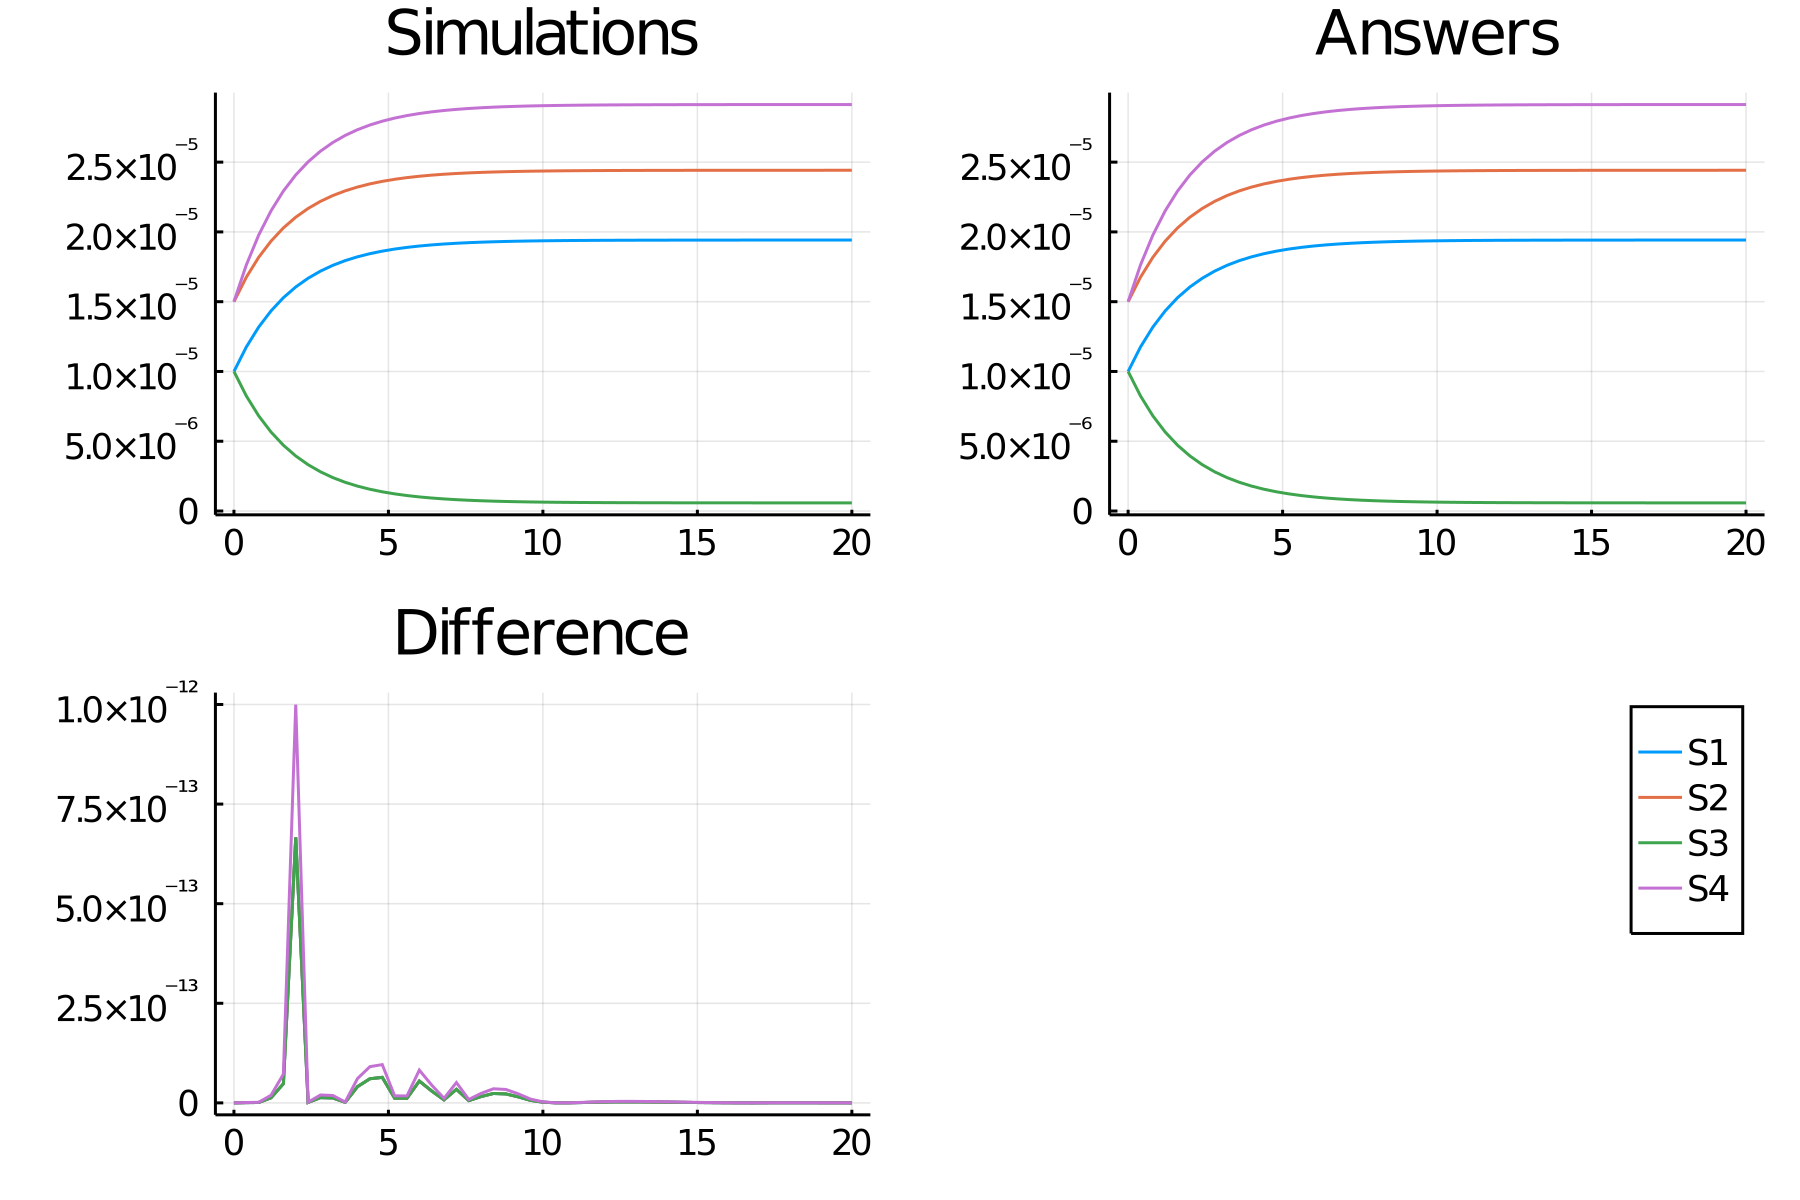

The table this chart was drawn from, first rows:
time, S1_, S2_, S3_, S4_
0.0, 1.0e-5, 1.5e-5, 1.0e-5, 1.5000000000000002e-5
0.4, 1.1753222485490786e-5, 1.6753222485490785e-5, 8.246777514509216e-6, 1.762983372823618e-5
0.8, 1.3180052934266297e-5, 1.8180052934266297e-5, 6.819947065733705e-6, 1.9770079401399445e-5
1.2, 1.4341254747724269e-5, 1.934125474772427e-5, 5.658745252275732e-6, 2.1511882121586403e-5
1.6, 1.5286279191751182e-5, 2.0286279191751185e-5, 4.713720808248819e-6, 2.2929418787626773e-5
2.0, 1.6055371342197393e-5, 2.1055371342197396e-5, 3.944628657802607e-6, 2.408305701329609e-5
2.4, 1.668128397295303e-5, 2.1681283972953033e-5, 3.318716027046971e-6, 2.5021925959429544e-5
2.8, 1.7190672374691344e-5, 2.2190672374691347e-5, 2.809327625308658e-6, 2.578600856203702e-5
3.2, 1.760522950472649e-5, 2.2605229504726494e-5, 2.394770495273511e-6, 2.6407844257089734e-5
3.6, 1.7942609809171602e-5, 2.2942609809171602e-5, 2.0573901908284005e-6, 2.6913914713757404e-5
4.0, 1.8217181060181447e-5, 2.3217181060181447e-5, 1.7828189398185566e-6, 2.732577159027217e-5
4.4, 1.8440636226072466e-5, 2.3440636226072466e-5, 1.5593637739275354e-6, 2.7660954339108698e-5
4.8, 1.8622491431149662e-5, 2.3622491431149662e-5, 1.3775085688503435e-6, 2.793373714672449e-5
5.2, 1.8770491212096753e-5, 2.3770491212096753e-5, 1.2295087879032518e-6, 2.815573681814513e-5
5.6, 1.889093832914406e-5, 2.389093832914406e-5, 1.1090616708559456e-6, 2.8336407493716092e-5
6.0, 1.8988962176962123e-5, 2.3988962176962123e-5, 1.0110378230378791e-6, 2.8483443265443185e-5
6.4, 1.9068737226525986e-5, 2.4068737226525985e-5, 9.312627734740171e-7, 2.8603105839788977e-5
6.8, 1.9133660800561704e-5, 2.4133660800561704e-5, 8.663391994382975e-7, 2.8700491200842557e-5
7.2, 1.9186497752555504e-5, 2.4186497752555504e-5, 8.135022474444981e-7, 2.8779746628833256e-5
7.6, 1.9229498211696597e-5, 2.4229498211696597e-5, 7.705017883034053e-7, 2.8844247317544896e-5
8.0, 1.9264493407664512e-5, 2.426449340766451e-5, 7.355065923354906e-7, 2.889674011149677e-5
8.4, 1.929297365565629e-5, 2.429297365565629e-5, 7.070263443437111e-7, 2.8939460483484435e-5
8.8, 1.9316151823503794e-5, 2.4316151823503794e-5, 6.838481764962068e-7, 2.8974227735255693e-5
9.2, 1.9335014983104286e-5, 2.4335014983104286e-5, 6.649850168957164e-7, 2.900252247465643e-5
9.6, 1.935036644634714e-5, 2.435036644634714e-5, 6.496335536528604e-7, 2.902554966952071e-5
10.0, 1.9362859974907795e-5, 2.4362859974907795e-5, 6.37140025092207e-7, 2.9044289962361693e-5
10.4, 1.93730276216744e-5, 2.43730276216744e-5, 6.269723783255999e-7, 2.9059541432511598e-5
10.8, 1.938130238890342e-5, 2.438130238890342e-5, 6.186976110965811e-7, 2.9071953583355128e-5
11.2, 1.938803666820004e-5, 2.438803666820004e-5, 6.119633317999603e-7, 2.908205500230006e-5
11.6, 1.9393517247443887e-5, 2.4393517247443887e-5, 6.064827525561108e-7, 2.909027587116583e-5
12.0, 1.9397977524092963e-5, 2.4397977524092962e-5, 6.020224759070356e-7, 2.9096966286139442e-5
12.4, 1.940160744474305e-5, 2.440160744474305e-5, 5.983925552569462e-7, 2.9102411167114577e-5
12.8, 1.9404561594259705e-5, 2.4404561594259705e-5, 5.954384057402912e-7, 2.9106842391389556e-5
13.2, 1.9406965778846825e-5, 2.4406965778846825e-5, 5.930342211531724e-7, 2.9110448668270238e-5
13.6, 1.940892238378436e-5, 2.440892238378436e-5, 5.910776162156377e-7, 2.9113383575676542e-5
14.0, 1.9410514733575152e-5, 2.4410514733575152e-5, 5.894852664248459e-7, 2.9115772100362728e-5
14.4, 1.9411810640528307e-5, 2.4411810640528307e-5, 5.881893594716903e-7, 2.9117715960792462e-5
14.8, 1.9412865292464233e-5, 2.4412865292464233e-5, 5.871347075357652e-7, 2.9119297938696348e-5
15.2, 1.941372360310769e-5, 2.4413723603107688e-5, 5.862763968923103e-7, 2.9120585404661533e-5
15.6, 1.9414422124681124e-5, 2.4414422124681124e-5, 5.85577875318874e-7, 2.9121633187021686e-5
16.0, 1.9414990604633526e-5, 2.4414990604633526e-5, 5.850093953664707e-7, 2.912248590695029e-5
16.4, 1.9415453252442926e-5, 2.4415453252442925e-5, 5.845467475570741e-7, 2.9123179878664388e-5
16.8, 1.9415829770524456e-5, 2.4415829770524456e-5, 5.841702294755404e-7, 2.9123744655786685e-5
17.2, 1.941613619340409e-5, 2.441613619340409e-5, 5.838638065959071e-7, 2.9124204290106134e-5
17.6, 1.941638557046467e-5, 2.441638557046467e-5, 5.836144295353258e-7, 2.9124578355697007e-5
18.0, 1.9416588521757744e-5, 2.4416588521757743e-5, 5.834114782422548e-7, 2.9124882782636617e-5
18.4, 1.941675369024985e-5, 2.441675369024985e-5, 5.832463097501484e-7, 2.9125130535374776e-5
18.8, 1.9416888109825554e-5, 2.4416888109825554e-5, 5.831118901744436e-7, 2.912533216473833e-5
19.2, 1.9416997504931436e-5, 2.4416997504931436e-5, 5.830024950685603e-7, 2.9125496257397155e-5
19.6, 1.94170865342791e-5, 2.4417086534279098e-5, 5.829134657208983e-7, 2.9125629801418648e-5
20.0, 1.9417158989305767e-5, 2.4417158989305767e-5, 5.828410106942295e-7, 2.9125738483958653e-5
